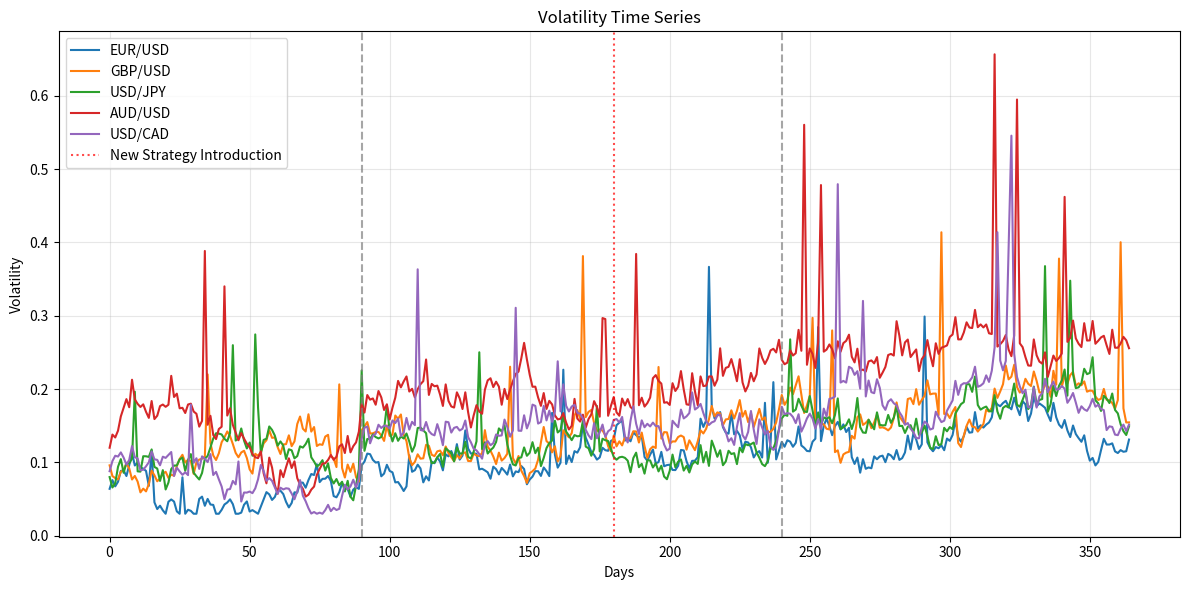
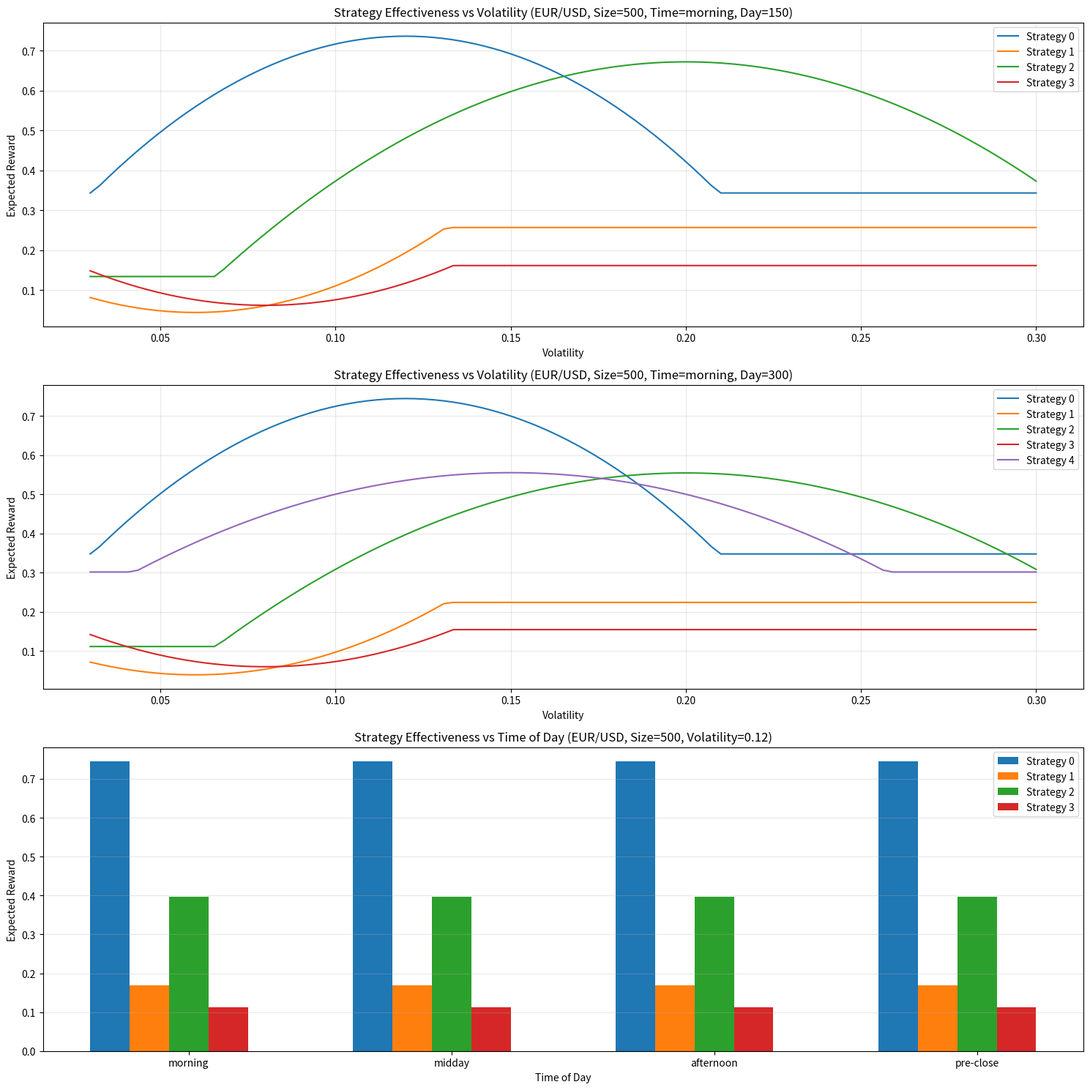
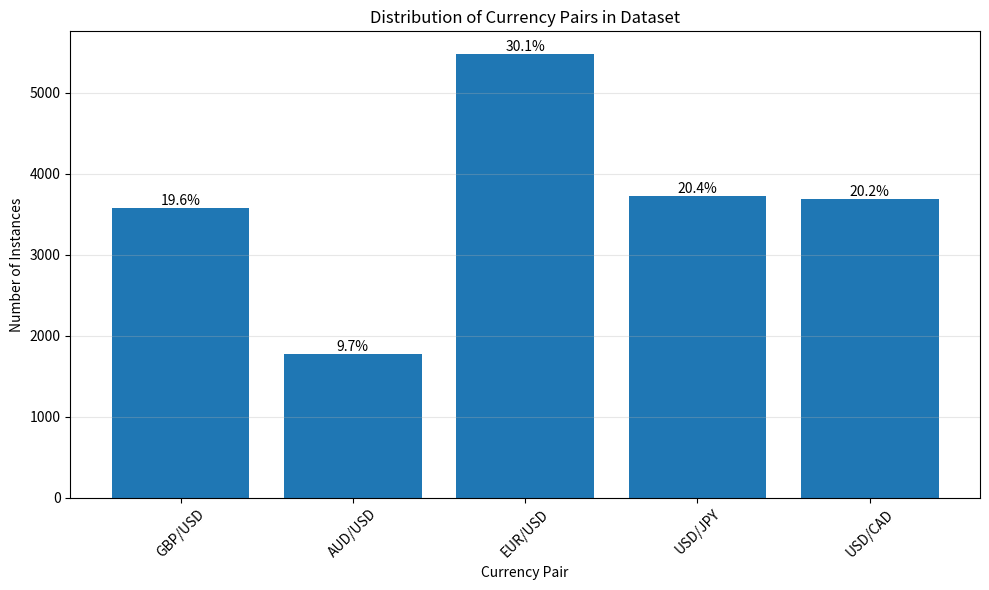
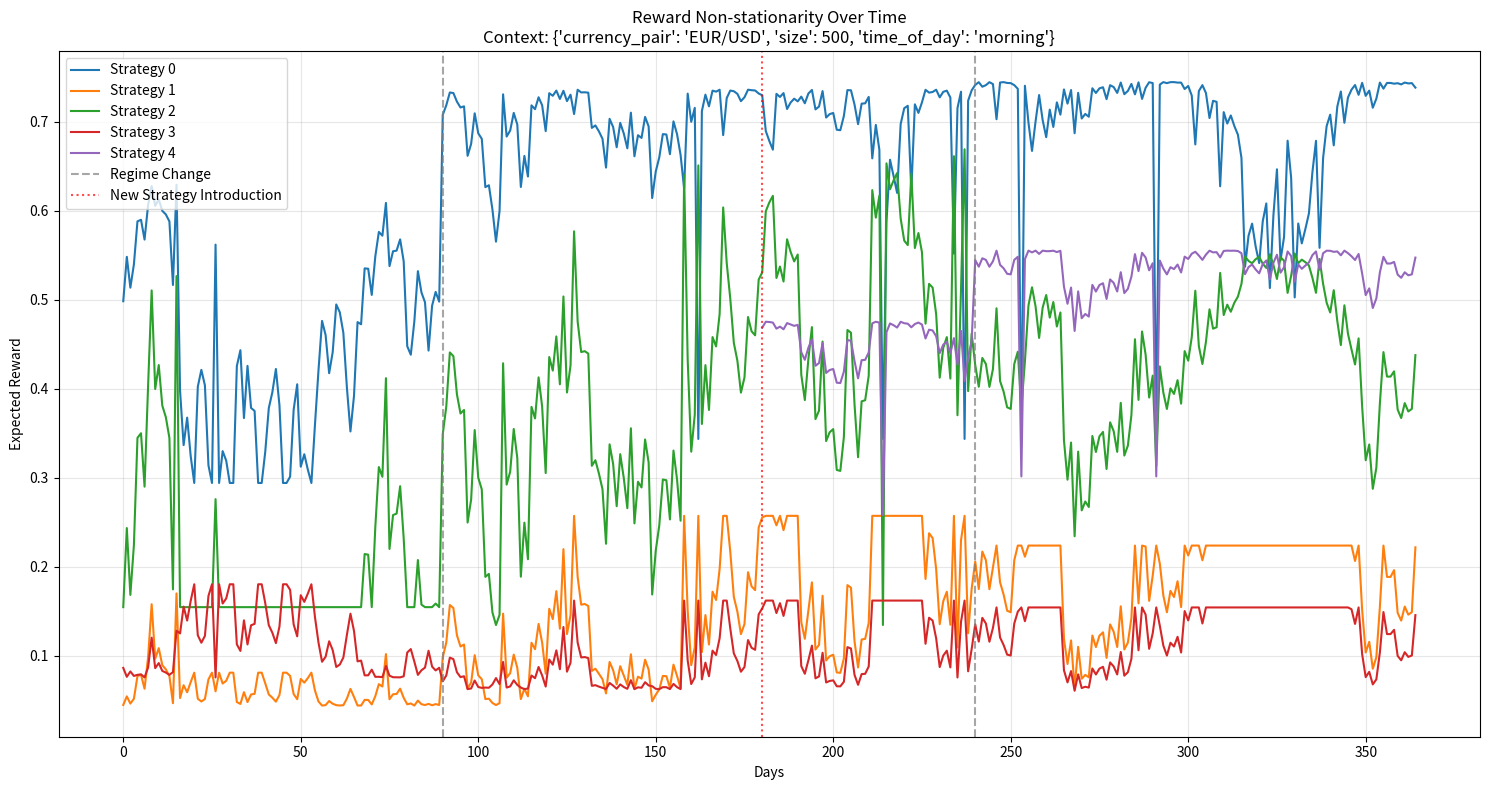

These charts were generated, in order, by the following Python code:
from datetime import datetime, timedelta
import json
from typing import Dict, List

import numpy as np
import pandas as pd
import matplotlib.pyplot as plt


class FXDatasetGenerator:
    """
    Generates synthetic FX trading data for contextual bandit algorithm research.
    Simulates non-stationary reward distributions, imbalanced contexts,
    paradigm shifts, and cold starts with new strategies.
    """

    def __init__(
        self,
        currency_pairs: List[str] = ["EUR/USD", "GBP/USD", "USD/JPY", "AUD/USD", "USD/CAD"],
        start_date: str = "2023-01-01",
        end_date: str = "2023-12-31",
        n_arms: int = 5,
        new_arm_day: int = 180,  # Day to introduce a new arm (cold start simulation)
        regime_change_days: List[int] = [90, 240],  # Days when market regimes change
        time_of_day_categories: List[str] = ["morning", "midday", "afternoon", "pre-close"],
        random_seed: int = 42,
    ):
        """
        Initialize the FX dataset generator.

        Args:
            currency_pairs: List of currency pairs to simulate
            start_date: Start date for simulation
            end_date: End date for simulation
            n_arms: Number of trading strategies (arms)
            new_arm_day: Day to introduce a new arm
            regime_change_days: Days when market regimes change (paradigm shifts)
            random_seed: Random seed for reproducibility
        """
        np.random.seed(random_seed)
        self.currency_pairs = currency_pairs
        self.start_date = datetime.strptime(start_date, "%Y-%m-%d")
        self.end_date = datetime.strptime(end_date, "%Y-%m-%d")
        self.n_days = (self.end_date - self.start_date).days + 1
        self.dates = [self.start_date + timedelta(days=i) for i in range(self.n_days)]
        self.n_arms = n_arms
        self.new_arm_day = new_arm_day
        self.regime_change_days = regime_change_days
        self.time_of_day_categories = time_of_day_categories

        # Size imbalance parameters (some contexts will appear more frequently)
        self.size_params = {
            "EUR/USD": {"mean": 1000, "std": 200, "weight": 0.3},
            "GBP/USD": {"mean": 500, "std": 100, "weight": 0.2},
            "USD/JPY": {"mean": 750, "std": 150, "weight": 0.2},
            "AUD/USD": {"mean": 300, "std": 50, "weight": 0.1},
            "USD/CAD": {"mean": 250, "std": 50, "weight": 0.2},
        }

        # Create volatility time series first
        self.generate_volatility_timeseries()

        # Initialize arm reward parameters
        self.init_arm_reward_parameters()

    def generate_volatility_timeseries(self):
        """
        Generate consistent volatility time series for each currency pair.
        Uses regime changes to create non-stationarity in volatility.
        """
        # Base volatility for each currency pair
        base_volatility = {
            "EUR/USD": 0.08,
            "GBP/USD": 0.12,
            "USD/JPY": 0.10,
            "AUD/USD": 0.15,
            "USD/CAD": 0.11,
        }

        # Create empty DataFrame for volatility time series
        self.volatility = pd.DataFrame(index=self.dates)

        # Generate volatility for each currency pair
        for pair in self.currency_pairs:
            # Start with base volatility
            vol = np.zeros(self.n_days)

            # Add regime changes
            regimes = [0] + self.regime_change_days + [self.n_days]

            for i in range(len(regimes) - 1):
                start_idx = regimes[i]
                end_idx = regimes[i + 1]

                # Different volatility levels for different regimes
                regime_multiplier = 0.8 + (i % 3) * 0.4  # Cycles through 0.8, 1.2, 1.6
                base_vol = base_volatility[pair] * regime_multiplier

                # GARCH-like volatility process
                for j in range(start_idx, end_idx):
                    if j == start_idx:
                        vol[j] = base_vol
                    else:
                        # AR(1) process with mean reversion
                        vol[j] = 0.95 * vol[j - 1] + 0.05 * base_vol + np.random.normal(0, 0.01)
                        vol[j] = max(0.03, vol[j])  # Ensure positive volatility

            # Add seasonality pattern (e.g., higher volatility on Mondays)
            for j in range(self.n_days):
                day_of_week = self.dates[j].weekday()
                if day_of_week == 0:  # Monday
                    vol[j] *= 1.1
                elif day_of_week == 4:  # Friday
                    vol[j] *= 1.05

            # Add volatility spikes (simulating news events)
            n_spikes = int(self.n_days * 0.03)  # 3% of days have spikes
            spike_indices = np.random.choice(range(self.n_days), size=n_spikes, replace=False)
            for idx in spike_indices:
                vol[idx] *= 1.5 + np.random.rand()

            self.volatility[pair] = vol

    def init_arm_reward_parameters(self):
        """
        Initialize parameters for how each arm (strategy) performs in different contexts.
        Strategies will have different effectiveness based on:
        - Currency pair
        - Volatility level
        - Size of the trade
        - Time of day
        """
        # Strategy characteristics
        # Each strategy will have strengths and weaknesses in different contexts

        # Rows: currency pairs, Columns: arms (strategies)
        self.currency_effectiveness = {}

        # Strategy 0: Trend following - good for trending pairs, bad in ranges
        # Strategy 1: Mean reversion - good for rangebound pairs
        # Strategy 2: Breakout strategy - good for volatile pairs
        # Strategy 3: Carry trade strategy - good for certain pairs
        # Strategy 4: Technical pattern - performs differently across pairs
        # Strategy 5: (Will be introduced later) - Adaptive strategy

        # Each strategy's effectiveness per currency pair (base performance)
        for i, pair in enumerate(self.currency_pairs):
            # Each currency pair has a different profile for strategy effectiveness
            if pair == "EUR/USD":
                self.currency_effectiveness[pair] = [0.6, 0.3, 0.7, 0.2, 0.7]
            elif pair == "GBP/USD":
                self.currency_effectiveness[pair] = [0.5, 0.6, 0.7, 0.3, 0.4]
            elif pair == "USD/JPY":
                self.currency_effectiveness[pair] = [0.3, 0.4, 0.6, 0.7, 0.9]
            elif pair == "AUD/USD":
                self.currency_effectiveness[pair] = [0.4, 0.6, 0.5, 0.8, 0.3]
            elif pair == "USD/CAD":
                self.currency_effectiveness[pair] = [0.1, 0.5, 0.5, 0.5, 0.6]

        # Volatility impact on each strategy
        # [slope, optimal_volatility, width]
        # Slope: how much volatility affects the strategy (positive or negative)
        # Optimal_volatility: at what volatility level the strategy performs best
        # Width: how sensitive the strategy is to deviations from optimal volatility
        self.volatility_impact = [
            [1.0, 0.12, 0.1],  # Double the slope from 0.5 to 1.0
            [-1.5, 0.06, 0.08],  # Increase negative impact
            [2.0, 0.20, 0.15],  # Stronger high volatility preference
            [-1.0, 0.08, 0.06],  # Stronger low volatility preference
            [0.8, 0.15, 0.12],  # Increased medium-high volatility preference
        ]

        # Size impact on each strategy (some strategies work better for larger sizes)
        # [small_size_effectiveness, large_size_effectiveness]
        self.size_impact = [
            [0.9, 0.3],  # Much better for small sizes
            [0.3, 0.9],  # Much better for large sizes
            [0.2, 1.0],  # Extremely size-dependent
            [1.0, 0.2],  # Extremely size-dependent (opposite)
            [0.6, 0.6],  # Keep one neutral strategy
        ]

        # Time of day impact on each strategy
        # Each row represents a strategy, each column a time of day category
        # Format: [morning, midday, afternoon, pre-close]
        self.time_of_day_impact = {
            0: [1.2, 0.9, 0.8, 0.7],  # Strategy 0: Strong in morning, weakens throughout day
            1: [0.8, 1.0, 1.1, 0.9],  # Strategy 1: Best mid-day and afternoon
            2: [0.7, 0.8, 1.0, 1.3],  # Strategy 2: Strongest pre-close
            3: [1.2, 0.9, 0.2, 0.1],  # Strategy 3: Best in morning
            4: [0.9, 1.0, 1.1, 0.8],  # Strategy 4: Best in afternoon
        }

    def get_reward_distribution(
        self, currency_pair: str, volatility: float, size: float, time_of_day: str, day: int
    ) -> Dict[int, float]:
        """
        Calculate the reward distribution for each arm given the context.

        Args:
            currency_pair: The currency pair to trade
            volatility: Current volatility level
            size: Size of the trade
            time_of_day: Time of day category ("morning", "midday", "afternoon", "pre-close")
            day: Current day in the simulation

        Returns:
            Dictionary mapping arm indices to expected rewards
        """
        rewards = {}

        # Determine if we've introduced the new arm yet
        active_arms = self.n_arms
        if day < self.new_arm_day:
            active_arms = self.n_arms - 1

        # Size factor (normalized between 0 and 1)
        size_factor = min(1.0, size / 1500)

        # Calculate expected reward for each active arm
        for arm in range(active_arms):
            # Base reward from currency pair
            base_reward = self.currency_effectiveness[currency_pair][arm]

            # Adjust for volatility (quadratic function centered at optimal volatility)
            vol_params = self.volatility_impact[arm]
            vol_factor = 1.0 - ((volatility - vol_params[1]) / vol_params[2]) ** 2
            vol_factor = max(0.2, min(1.0, vol_factor))
            vol_effect = 1.0 + vol_params[0] * (vol_factor - 0.5)

            # Adjust for size
            small_eff, large_eff = self.size_impact[arm]
            size_effect = small_eff * (1 - size_factor) + large_eff * size_factor

            # Combined effect
            reward = base_reward * vol_effect * size_effect

            # Apply regime changes (paradigm shifts)
            regime_idx = 0
            for i, change_day in enumerate(self.regime_change_days):
                if day >= change_day:
                    regime_idx = i + 1

            # Different regimes favor different strategies
            regime_effect = 1.0 + 0.2 * np.sin(arm + regime_idx)

            reward *= regime_effect

            # Bound the reward between 0 and 1
            reward = max(0.0, min(1.0, reward))

            # Round the reward to 5 decimals
            reward = round(reward, 5)

            rewards[arm] = reward

        # If the new arm is active, add it
        if day >= self.new_arm_day and self.n_arms > active_arms:
            # New adaptive strategy (arm 5) - starts with uncertain performance
            # but improves over time as it "learns"
            days_since_intro = day - self.new_arm_day
            learning_curve = min(1.0, days_since_intro / 60)  # Ramps up over 60 days

            # Combines aspects of other strategies, adapting to the context
            adaptive_reward = (
                0.3
                + 0.4 * learning_curve
                + 0.2 * np.sin(2 * np.pi * day / 30)  # Cyclical performance pattern
            )

            rewards[active_arms] = adaptive_reward

        return rewards

    def generate_context_batch(self, current_day: int, batch_size: int = 100) -> List[Dict]:
        """
        Generate a batch of context instances for a given day.

        Args:
            current_day: Current day in the simulation
            batch_size: Number of context instances to generate

        Returns:
            List of context dictionaries
        """
        date = self.dates[current_day]
        contexts = []

        # Sample currency pairs based on weights (creates imbalance)
        weights = [self.size_params[pair]["weight"] for pair in self.currency_pairs]
        selected_pairs = np.random.choice(self.currency_pairs, size=batch_size, p=weights)

        for pair in selected_pairs:
            # Get current volatility from time series
            volatility = self.volatility.loc[date, pair]

            # Sample size based on currency pair parameters (mean and std)
            size_params = self.size_params[pair]
            size = max(10, int(np.random.normal(size_params["mean"], size_params["std"])))

            # Sample time of day with different distributions based on the currency pair
            # This creates realistic patterns like EUR/USD being more active during European/US hours
            if pair in ["EUR/USD", "GBP/USD"]:
                # European pairs have more activity in morning/midday (European hours)
                time_weights = [0.3, 0.3, 0.25, 0.15]
            elif pair in ["USD/JPY", "AUD/USD"]:
                # Asian pairs have more activity in afternoon/pre-close (Asian hours)
                time_weights = [0.15, 0.25, 0.3, 0.3]
            else:
                # Other pairs have more balanced distribution
                time_weights = [0.25, 0.25, 0.25, 0.25]

            time_of_day = np.random.choice(self.time_of_day_categories, p=time_weights)

            # Get reward distribution for this context
            reward_dist = self.get_reward_distribution(
                pair, volatility, size, time_of_day, current_day
            )

            # Create context dictionary
            context = {
                "context": {
                    "currency_pair": pair,
                    "volatility": round(volatility, 4),
                    "size": size,
                    "time_of_day": time_of_day,
                    "date": date.strftime("%Y-%m-%d"),
                },
                "rewards": reward_dist,
            }

            contexts.append(context)

        return contexts

    def generate_dataset(self, contexts_per_day: int = 100) -> List[Dict]:
        """
        Generate the complete dataset.

        Args:
            contexts_per_day: Number of context instances per day

        Returns:
            List of context dictionaries
        """
        all_contexts = []

        for day in range(self.n_days):
            daily_contexts = self.generate_context_batch(day, contexts_per_day)
            all_contexts.extend(daily_contexts)

        return all_contexts

    def save_dataset(self, filename: str, contexts: List[Dict]) -> None:
        """
        Save the dataset to a JSON file.

        Args:
            filename: Output filename
            contexts: List of context dictionaries
        """
        with open(filename, "w") as f:
            json.dump(contexts, f, indent=2)

    def save_volatility_series(self, filename: str) -> None:
        """
        Save the volatility time series to a CSV file.

        Args:
            filename: Output filename
        """
        self.volatility.to_csv(filename)

    def plot_volatility_series(self) -> None:
        """Plot the volatility time series for each currency pair"""
        plt.figure(figsize=(12, 6))

        # Convert dates to numerical values for plotting
        dates_num = np.arange(len(self.dates))

        for pair in self.currency_pairs:
            plt.plot(dates_num, self.volatility[pair], label=pair)

        # Add vertical lines at regime change points
        for day in self.regime_change_days:
            plt.axvline(x=day, color="gray", linestyle="--", alpha=0.7)

        # Add vertical line for new arm introduction
        plt.axvline(
            x=self.new_arm_day,
            color="red",
            linestyle=":",
            alpha=0.7,
            label="New Strategy Introduction",
        )

        plt.title("Volatility Time Series")
        plt.xlabel("Days")
        plt.ylabel("Volatility")
        plt.legend()
        plt.grid(True, alpha=0.3)
        plt.tight_layout()
        plt.show()

    def plot_arm_effectiveness(self) -> None:
        """Plot the effectiveness of each arm across different contexts"""
        # Sample points across volatility range
        vol_range = np.linspace(0.03, 0.3, 100)
        plt.figure(figsize=(15, 15))

        # Plot for a specific currency pair and size
        pair = "EUR/USD"
        size = 500
        time_of_day = "morning"
        day = 150  # Before new arm

        plt.subplot(3, 1, 1)
        for arm in range(self.n_arms - 1):  # Exclude new arm
            rewards = []
            for vol in vol_range:
                reward_dist = self.get_reward_distribution(pair, vol, size, time_of_day, day)
                rewards.append(reward_dist[arm])
            plt.plot(vol_range, rewards, label=f"Strategy {arm}")

        plt.title(
            f"Strategy Effectiveness vs Volatility ({pair}, Size={size}, Time={time_of_day}, Day={day})"
        )
        plt.xlabel("Volatility")
        plt.ylabel("Expected Reward")
        plt.grid(True, alpha=0.3)
        plt.legend()

        # Plot after new arm introduction
        day = 300  # After new arm
        plt.subplot(3, 1, 2)
        for arm in range(self.n_arms):
            rewards = []
            for vol in vol_range:
                reward_dist = self.get_reward_distribution(pair, vol, size, time_of_day, day)
                if arm in reward_dist:
                    rewards.append(reward_dist[arm])
                else:
                    rewards.append(0)
            plt.plot(vol_range, rewards, label=f"Strategy {arm}")

        plt.title(
            f"Strategy Effectiveness vs Volatility ({pair}, Size={size}, Time={time_of_day}, Day={day})"
        )
        plt.xlabel("Volatility")
        plt.ylabel("Expected Reward")
        plt.grid(True, alpha=0.3)
        plt.legend()

        # Plot effectiveness across time of day
        plt.subplot(3, 1, 3)
        times = self.time_of_day_categories
        volatility = 0.12  # Medium volatility

        for arm in range(self.n_arms - 1):  # Exclude new arm for clarity
            rewards = []
            for tod in times:
                reward_dist = self.get_reward_distribution(pair, volatility, size, tod, day)
                rewards.append(reward_dist[arm])
            plt.bar(
                [i + arm * 0.15 for i in range(len(times))],
                rewards,
                width=0.15,
                label=f"Strategy {arm}",
            )

        plt.title(
            f"Strategy Effectiveness vs Time of Day ({pair}, Size={size}, Volatility={volatility:.2f})"
        )
        plt.xlabel("Time of Day")
        plt.ylabel("Expected Reward")
        plt.xticks([i + 0.3 for i in range(len(times))], times)
        plt.grid(True, alpha=0.3, axis="y")
        plt.legend()

        plt.tight_layout()
        plt.show()

    def plot_currency_distribution(self, dataset: List[Dict]) -> None:
        """
        Plot the distribution of currency pairs in the dataset.

        Args:
            dataset: List of context dictionaries generated by generate_dataset
        """
        # Count occurrences of each currency pair
        currency_counts: Dict[str, int] = {}
        for context in dataset:
            pair = context["context"]["currency_pair"]
            currency_counts[pair] = currency_counts.get(pair, 0) + 1

        # Create bar plot
        plt.figure(figsize=(10, 6))
        pairs = list(currency_counts.keys())
        counts = list(currency_counts.values())

        bars = plt.bar(pairs, counts)

        # Add percentage labels on top of each bar
        total = sum(counts)
        for bar in bars:
            height = bar.get_height()
            plt.text(
                bar.get_x() + bar.get_width() / 2.0,
                height,
                f"{height/total*100:.1f}%",
                ha="center",
                va="bottom",
            )

        plt.title("Distribution of Currency Pairs in Dataset")
        plt.xlabel("Currency Pair")
        plt.ylabel("Number of Instances")
        plt.xticks(rotation=45)
        plt.grid(True, alpha=0.3, axis="y")
        plt.tight_layout()
        plt.show()

    def plot_reward_nonstationarity(self, fixed_context: Dict = None) -> None:
        """
        Plot the non-stationarity of rewards over time for a fixed context.
        If no context is provided, uses a default context.

        Args:
            fixed_context: Optional dictionary with context parameters
        """
        if fixed_context is None:
            fixed_context = {"currency_pair": "EUR/USD", "size": 500, "time_of_day": "morning"}

        # Create time series of rewards for each arm
        days = range(self.n_days)
        rewards_over_time = {arm: [] for arm in range(self.n_arms)}

        for day in days:
            date = self.dates[day]
            volatility = self.volatility.loc[date, fixed_context["currency_pair"]]

            # Get reward distribution for this context
            reward_dist = self.get_reward_distribution(
                fixed_context["currency_pair"],
                volatility,
                fixed_context["size"],
                fixed_context["time_of_day"],
                day,
            )

            # Store rewards for each arm
            for arm in range(self.n_arms):
                if arm in reward_dist:
                    rewards_over_time[arm].append(reward_dist[arm])
                else:
                    rewards_over_time[arm].append(None)  # For arms not yet introduced

        # Plot rewards over time
        plt.figure(figsize=(15, 8))

        for arm in range(self.n_arms):
            rewards = rewards_over_time[arm]
            valid_days = [d for d, r in zip(days, rewards) if r is not None]
            valid_rewards = [r for r in rewards if r is not None]

            plt.plot(valid_days, valid_rewards, label=f"Strategy {arm}")

        # Add vertical lines for regime changes
        for day in self.regime_change_days:
            plt.axvline(
                x=day,
                color="gray",
                linestyle="--",
                alpha=0.7,
                label="Regime Change" if day == self.regime_change_days[0] else None,
            )

        # Add vertical line for new arm introduction
        plt.axvline(
            x=self.new_arm_day,
            color="red",
            linestyle=":",
            alpha=0.7,
            label="New Strategy Introduction",
        )

        plt.title(f"Reward Non-stationarity Over Time\nContext: {fixed_context}")
        plt.xlabel("Days")
        plt.ylabel("Expected Reward")
        plt.legend()
        plt.grid(True, alpha=0.3)
        plt.tight_layout()
        plt.show()

    def add_arm(self):
        """Add a new arm and initialize its parameters."""
        super().add_arm()
        # Add new parameters for the new arm
        self.theta.append(np.zeros(self.context_dim))

        # Update probabilities for existing history
        if self.prob_history:
            for i in range(len(self.prob_history)):
                old_probs = self.prob_history[i]
                new_probs = np.zeros(len(old_probs) + 1)
                new_probs[:-1] = old_probs
                new_probs[-1] = 0  # Initialize probability for new arm as 0
                self.prob_history[i] = new_probs


# Example usage
if __name__ == "__main__":
    # Create dataset generator
    generator = FXDatasetGenerator(
        start_date="2023-01-01",
        end_date="2023-12-31",
        n_arms=5,
        new_arm_day=180,
        regime_change_days=[90, 240],
    )

    # Generate the dataset
    dataset = generator.generate_dataset(contexts_per_day=50)

    # Save the dataset
    generator.save_dataset("fx_trading_dataset.json", dataset)

    # Save the volatility series
    generator.save_volatility_series("volatility_series.csv")

    # Plot the volatility series
    generator.plot_volatility_series()

    # Plot arm effectiveness
    generator.plot_arm_effectiveness()

    # Plot currency distribution
    generator.plot_currency_distribution(dataset)

    # Plot reward non-stationarity
    generator.plot_reward_nonstationarity()

    # Print some sample data
    print(f"Generated {len(dataset)} context instances")
    print("\nSample data:")
    for i in range(3):
        print(json.dumps(dataset[i], indent=2))
